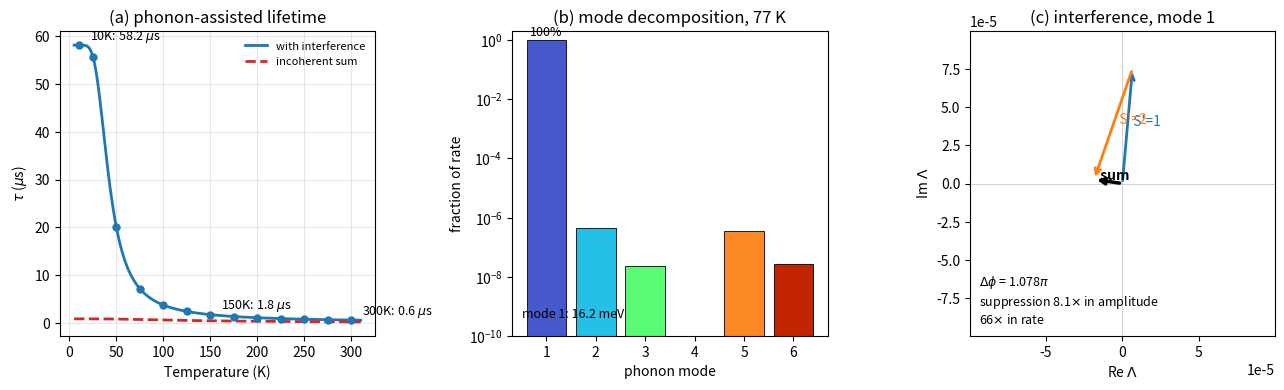

This chart was generated by the following Python code:
"""
pa_plot.py
==========
Figure for the phonon-assisted radiative rate: the temperature dependence,
the mode decomposition, and the destructive interference between the two
bright intermediate states.

Numbers come from phonon_assisted.py; edit the block at the top to match a
given run rather than re-deriving them here.
"""
import numpy as np
import matplotlib
matplotlib.use("Agg")
import matplotlib.pyplot as plt

HA = 27.211386245988; BOHR = 0.529177210903
C_AU = 137.035999084; AUT = 0.02418884326; KB = 8.617333262145e-5 / HA
ALPHA = 1.0 / C_AU

# ---- from the GaN run -------------------------------------------------
mu = np.array([0.27883, 0.29549, 0.0, 0.00719, 0.00690]) / BOHR   # bohr
Eg = np.array([3.7329, 3.7358, 4.2549, 4.3538, 4.3538]) / HA      # Ha
E_S = 3.3569 / HA                                                 # K' minimum
hw = np.array([16.22, 17.99, 28.69, 42.38, 93.77, 100.47]) * 1e-3 / HA

# |G| from K' state 1 to each Gamma state, per mode (meV)
Gmag = np.array([[55.932, 54.048, 0.008, 2.639, 0.343],
                 [0.012, 0.011, 19.898, 0.076, 0.104],
                 [0.003, 0.003, 0.000, 0.000, 0.002],
                 [0.000, 0.000, 0.001, 0.000, 0.000],
                 [0.014, 0.014, 0.000, 0.005, 0.001],
                 [0.004, 0.004, 0.000, 0.000, 0.000]]) * 1e-3 / HA

# phases of the mode-1 contributions, from the breakdown
arg1 = np.array([1.4825, -1.9045, -0.2685, 2.4301, 2.9928])
eta = 1e-3 / HA

def rate(T, coherent=True):
    out = np.zeros((len(T), len(hw)))
    for nu in range(len(hw)):
        w = hw[nu]
        terms = Eg * mu * Gmag[nu] / (Eg - E_S + w - 1j * eta) / C_AU
        if nu == 0:
            terms = np.abs(terms) * np.exp(1j * arg1)
        lam = np.sum(terms) if coherent else np.sum(np.abs(terms))
        lam_a = np.sum(Eg * mu * Gmag[nu] / (Eg - E_S - w - 1j * eta)) / C_AU
        for k, t in enumerate(T):
            N = 1.0 / np.expm1(min(w / (KB * t), 200.0))
            out[k, nu] = ((4/3) * ALPHA * (E_S - w) * abs(lam)**2 * (N + 1)
                          + (4/3) * ALPHA * (E_S + w) * abs(lam_a)**2 * N)
    return out


# --- Evaluate continuous line for drawing ---
T_line = np.linspace(5, 310, 200)
g_line = rate(T_line, True)
g_inc_line = rate(T_line, False)
tau_line = AUT / g_line.sum(axis=1) / 1e6            # ns
tau_inc_line = AUT / g_inc_line.sum(axis=1) / 1e6

# --- Evaluate specific discrete temperatures from terminal output ---
T_pts = np.array([10, 25, 50, 75, 100, 125, 150, 175, 200, 225, 250, 275, 300], dtype=float)
g_pts = rate(T_pts, True)
tau_pts = AUT / g_pts.sum(axis=1) / 1e6              # ns

fig, ax = plt.subplots(1, 3, figsize=(13, 4))

# (a) lifetime vs T
# 1. Plot the continuous theoretical lines
ax[0].plot(T_line, tau_line / 1e3, lw=2, color="C0", label="with interference")
ax[0].plot(T_line, tau_inc_line / 1e3, lw=2, ls="--", color="C3", label="incoherent sum")

# 2. Scatter the exact discrete temperatures calculated by your run
ax[0].plot(T_pts, tau_pts / 1e3, 'o', color="C0", ms=5, zorder=5)

# 3. Annotate just the extrema and middle to keep it clean (10K, 150K, 300K)
for k in [0, 6, -1]: 
    ax[0].annotate(f"{int(T_pts[k])}K: {tau_pts[k]/1e3:.1f} $\\mu$s", 
                   (T_pts[k], tau_pts[k] / 1e3),
                   textcoords="offset points", xytext=(8, 4), fontsize=9)

ax[0].set_xlabel("Temperature (K)"); ax[0].set_ylabel(r"$\tau$ ($\mu$s)")
ax[0].set_title("(a) phonon-assisted lifetime")
ax[0].legend(fontsize=8, frameon=False); ax[0].grid(alpha=0.3, which="both")

# (b) mode decomposition
k77 = np.argmin(abs(T_line - 77))
frac = g_line[k77] / g_line[k77].sum()
cols = plt.cm.turbo(np.linspace(0.1, 0.9, len(hw)))
ax[1].bar(np.arange(1, 7), np.maximum(frac, 1e-12), color=cols, edgecolor="k", lw=0.6)
ax[1].set_yscale("log"); ax[1].set_ylim(1e-10, 2)
ax[1].set_xlabel("phonon mode"); ax[1].set_ylabel("fraction of rate")
ax[1].set_title("(b) mode decomposition, 77 K")
for i, f in enumerate(frac):
    if f > 1e-3:
        ax[1].text(i + 1, f * 1.4, f"{f:.0%}", ha="center", fontsize=9)
ax[1].text(0.03, 0.06, f"mode 1: {hw[0]*HA*1e3:.1f} meV", transform=ax[1].transAxes, fontsize=9)

# (c) interference on the complex plane
c = np.abs(Eg * mu * Gmag[0] / (Eg - E_S + hw[0] - 1j*eta) / C_AU) * np.exp(1j * arg1)
tot = c.sum()
ax[2].axhline(0, c="0.8", lw=0.6); ax[2].axvline(0, c="0.8", lw=0.6)
run = 0 + 0j
for i in (0, 1):
    ax[2].annotate("", xy=((run + c[i]).real, (run + c[i]).imag),
                   xytext=(run.real, run.imag),
                   arrowprops=dict(arrowstyle="->", lw=2, color=f"C{i}"))
    ax[2].text((run + c[i] / 2).real, (run + c[i] / 2).imag,
               f"  S'={i+1}", color=f"C{i}", fontsize=10)
    run = run + c[i]
ax[2].annotate("", xy=(tot.real, tot.imag), xytext=(0, 0),
               arrowprops=dict(arrowstyle="->", lw=2.5, color="k"))
ax[2].text(tot.real, tot.imag, "  sum", fontsize=10, fontweight="bold")
lim = max(abs(c).max(), abs(tot)) * 1.3
ax[2].set_xlim(-lim, lim); ax[2].set_ylim(-lim, lim)
ax[2].set_aspect("equal")
ax[2].set_xlabel(r"Re $\Lambda$"); ax[2].set_ylabel(r"Im $\Lambda$")
dphi = (arg1[0] - arg1[1]) / np.pi
ax[2].set_title("(c) interference, mode 1")
ax[2].text(0.03, 0.03,
           f"$\\Delta\\phi$ = {dphi:.3f}$\\pi$\n"
           f"suppression {(abs(c[0])+abs(c[1]))/abs(tot):.1f}$\\times$ "
           f"in amplitude\n{((abs(c[0])+abs(c[1]))/abs(tot))**2:.0f}$\\times$ in rate",
           transform=ax[2].transAxes, fontsize=9, va="bottom")

plt.tight_layout()
plt.savefig("phonon_assisted.png", dpi=300)
print("saved phonon_assisted.png")
print(f"  tau: 10 K {tau_pts[0]/1e3:.1f} us, "
      f"150 K {tau_pts[6]/1e3:.1f} us, "
      f"300 K {tau_pts[-1]/1e3:.1f} us")
